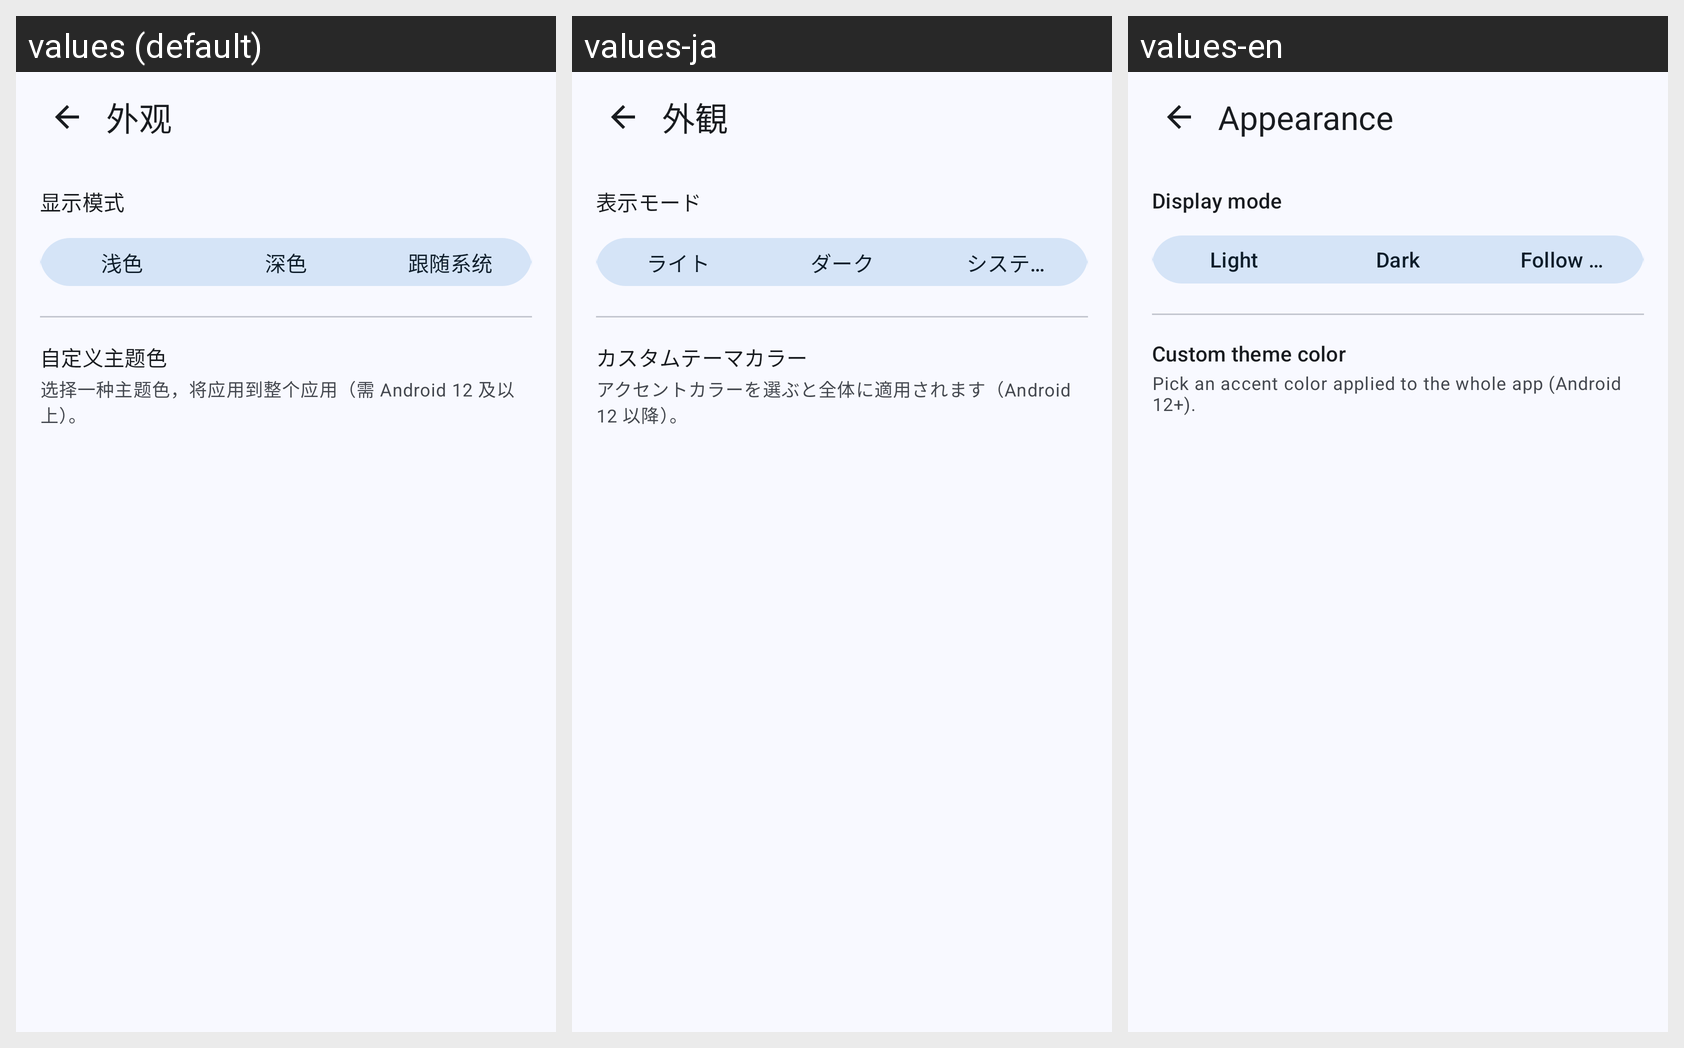

Locale-by-locale string values for the Android screen shown in this grid:
Android screen res/layout/activity_settings_appearance.xml rendered under 3 locales, left to right: values (default), values-ja, values-en. Device: Nexus 5 (rendered at 1080×1920; each locale shown at half size, 540×960, under a caption strip naming it); theme Theme.Polaris.
Strings drawn on this screen, with the default value and each locale's value (text and hints the layout hard-codes, and strings that could not be matched under every locale, appear in the picture but are not listed):

theme_color_section
  values: 外观
  values-ja: 外観
  values-en: Appearance

theme_mode_title
  values: 显示模式
  values-ja: 表示モード
  values-en: Display mode

theme_light
  values: 浅色
  values-ja: ライト
  values-en: Light

theme_dark
  values: 深色
  values-ja: ダーク
  values-en: Dark

theme_system
  values: 跟随系统
  values-ja: システムに従う
  values-en: Follow system

custom_theme_color_title
  values: 自定义主题色
  values-ja: カスタムテーマカラー
  values-en: Custom theme color

custom_theme_color_desc
  values: 选择一种主题色，将应用到整个应用（需 Android 12 及以上）。
  values-ja: アクセントカラーを選ぶと全体に適用されます（Android 12 以降）。
  values-en: Pick an accent color applied to the whole app (Android 12+).
